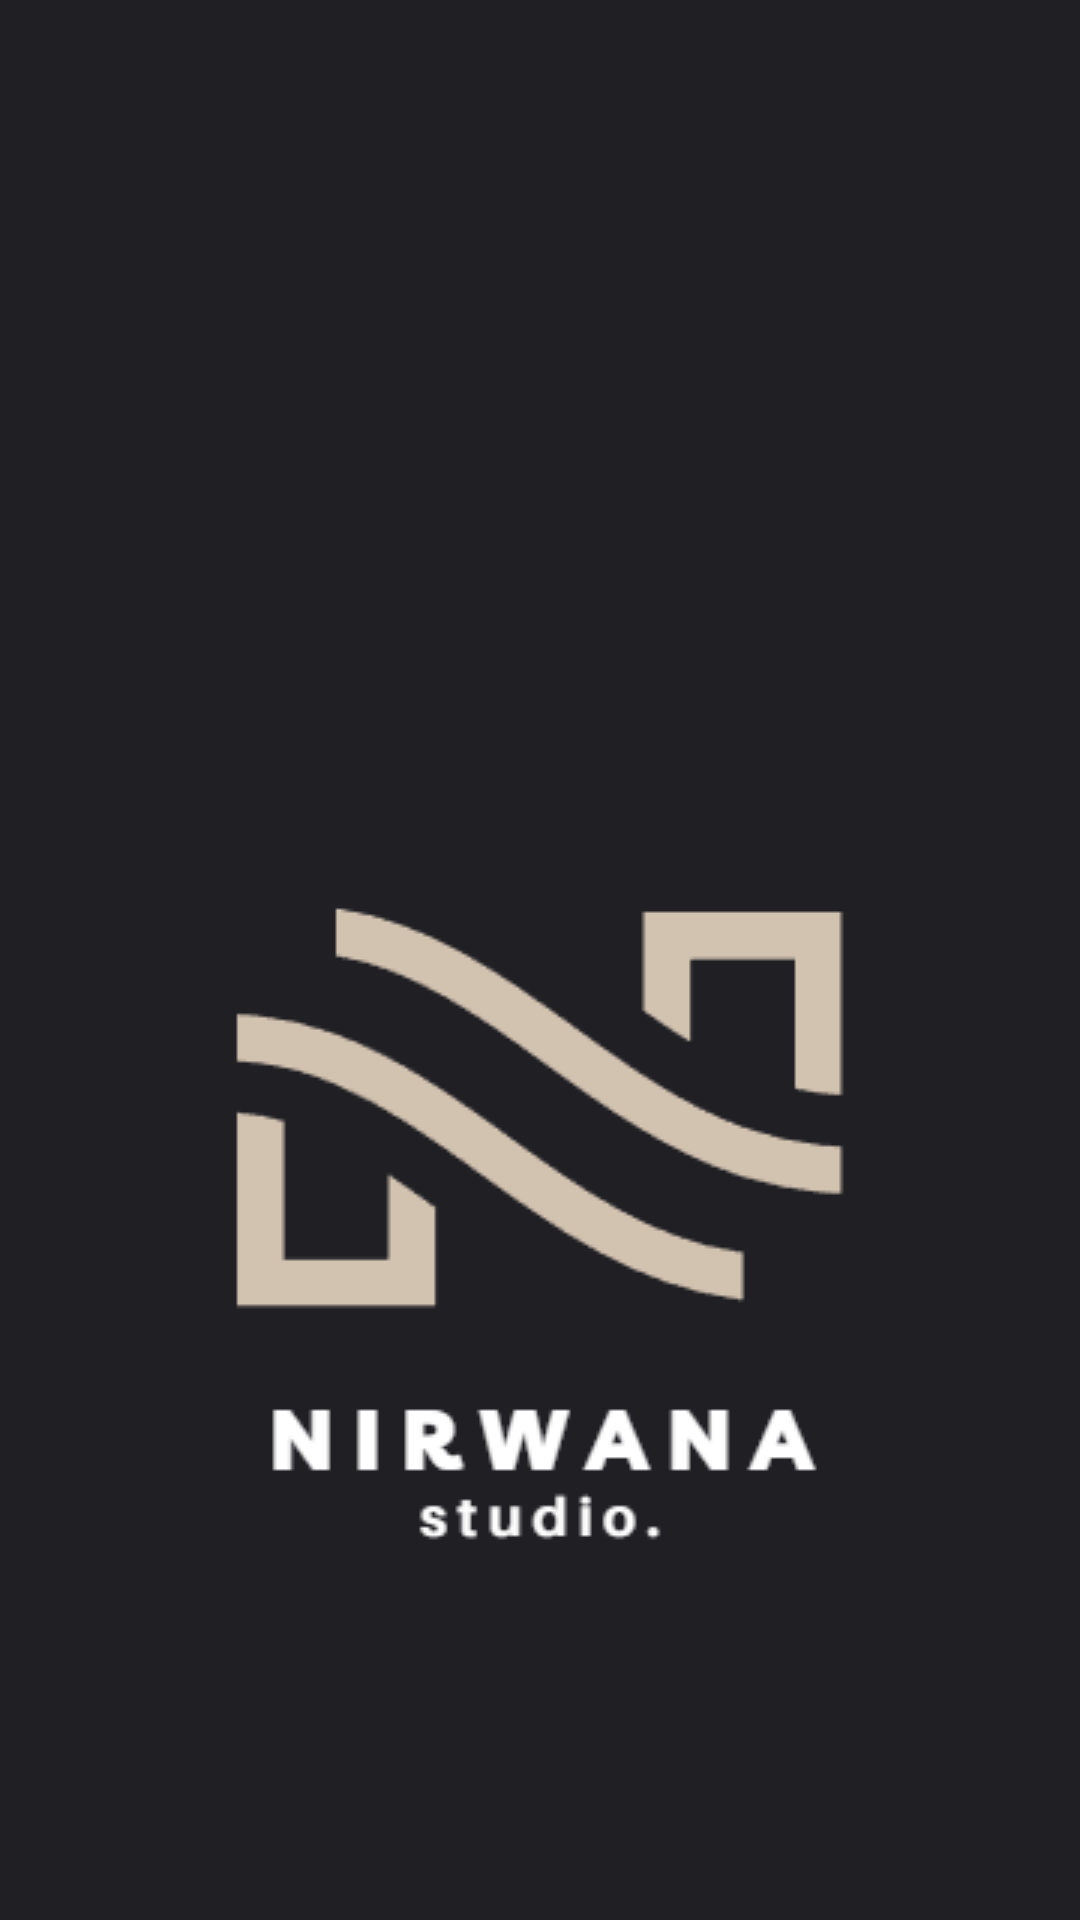

Produce the Android XML layout that renders to this screen, including the resource entries it uses.
<!-- AndroidManifest.xml: application theme Theme.NirwanaStudio -->
<!-- res/layout/activity_main.xml -->
<?xml version="1.0" encoding="utf-8"?>
<LinearLayout xmlns:android="http://schemas.android.com/apk/res/android"
    xmlns:app="http://schemas.android.com/apk/res-auto"
    xmlns:tools="http://schemas.android.com/tools"
    android:orientation="vertical"
    android:layout_width="match_parent"
    android:layout_height="match_parent"
    android:background="#1f1f24">

    <ImageView
        android:layout_width="wrap_content"
        android:layout_height="650dp"
        android:scaleType="center"
        android:src="@drawable/halaman_awal"  />

    <Button
        android:id="@+id/pindah"
        android:layout_width="100dp"
        android:layout_height="wrap_content"
        android:text="Next"
        android:textColor="@color/black"
        android:layout_gravity="center"
        android:layout_marginTop="20dp"
        android:background="@drawable/button"
        android:onClick="pindah"/>

</LinearLayout>
<!-- resources referenced by this layout -->
<resources>
  <!-- drawable button (drawable) -->
  <?xml version="1.0" encoding="utf-8"?>
  <shape android:shape="rectangle" xmlns:android="http://schemas.android.com/apk/res/android">
      <corners android:radius="50dp"/>
      <solid android:color="#ffffff"/>
  </shape>
  <!-- drawable halaman_awal: png bitmap (drawable, 10500 bytes) -->
  <style name="Theme.NirwanaStudio" parent="Theme.MaterialComponents.DayNight.DarkActionBar">
          
          <item name="colorPrimary">@color/white</item>
          <item name="colorPrimaryVariant">@color/white</item>
          <item name="colorOnPrimary">@color/white</item>
          
          <item name="colorSecondary">@color/teal_200</item>
          <item name="colorSecondaryVariant">@color/teal_700</item>
          <item name="colorOnSecondary">@color/black</item>
          
          <item name="android:statusBarColor" tools:targetApi="l">?attr/colorPrimaryVariant</item>
          
      </style>
  <!-- not gathered from this repository: default colours our renderer supplied (Android Studio template values) -->
  <color name="teal_200">#FF03DAC5</color>
  <color name="teal_700">#FF018786</color>
  <color name="black">#FF000000</color>
  <color name="white">#FFFFFFFF</color>
</resources>
